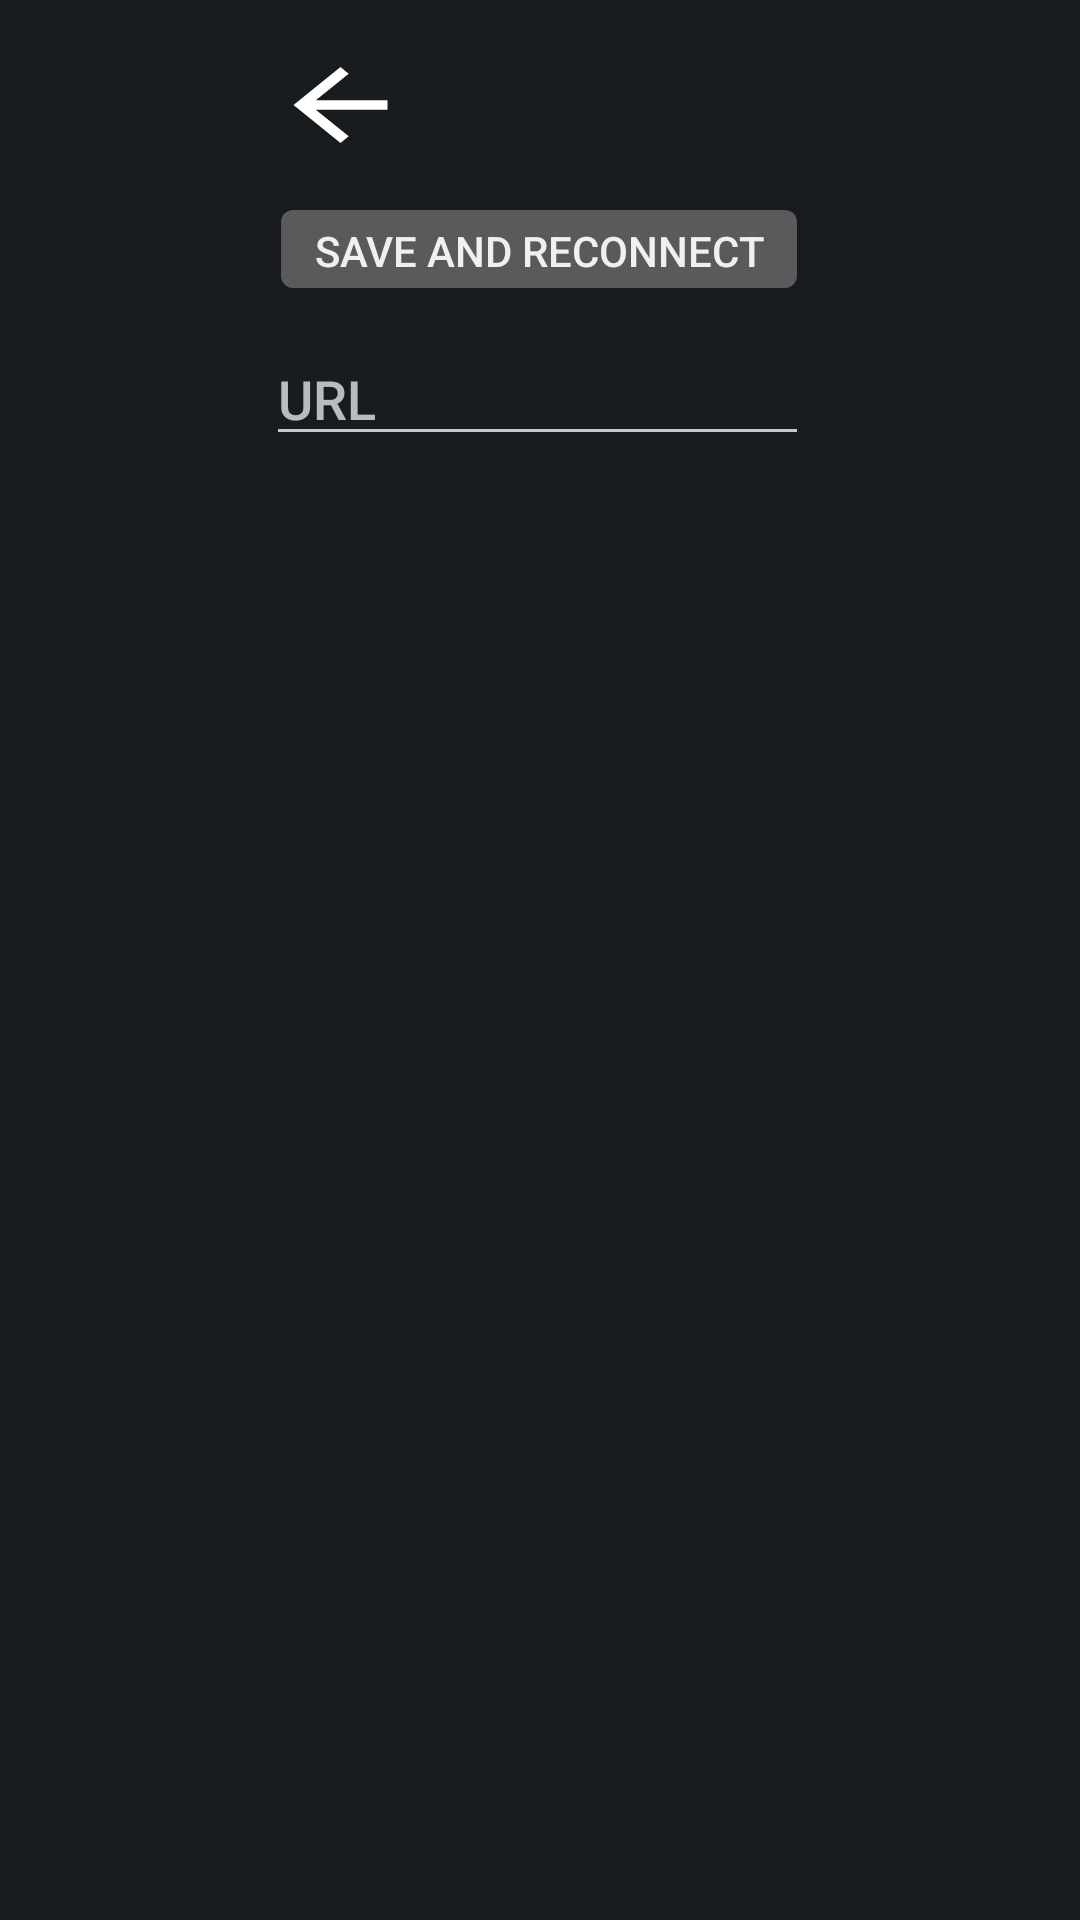

The Android layout XML behind this screen, and the referenced resources:
<!-- AndroidManifest.xml: application theme android:Theme.DeviceDefault -->
<!-- res/layout/activity_settings.xml -->
<?xml version="1.0" encoding="utf-8"?>
<androidx.constraintlayout.widget.ConstraintLayout xmlns:android="http://schemas.android.com/apk/res/android"
    xmlns:app="http://schemas.android.com/apk/res-auto"
    xmlns:tools="http://schemas.android.com/tools"
    android:layout_width="match_parent"
    android:layout_height="match_parent">

    <ImageButton
        android:id="@+id/imageButton"
        android:layout_width="47dp"
        android:layout_height="38dp"
        android:layout_marginStart="90dp"
        android:layout_marginTop="16dp"
        android:layout_marginEnd="90dp"
        android:alpha="1"
        android:background="@drawable/abc_vector_test"
        android:onClick="goBack"
        app:layout_constraintEnd_toEndOf="parent"
        app:layout_constraintHorizontal_bias="0.0"
        app:layout_constraintStart_toStartOf="parent"
        app:layout_constraintTop_toTopOf="parent" />

    <EditText
        android:id="@+id/textUrl"
        android:layout_width="181dp"
        android:layout_height="40dp"
        android:layout_marginStart="22dp"
        android:layout_marginTop="112dp"
        android:layout_marginEnd="24dp"
        android:ems="10"
        android:hint="URL"
        android:inputType="textPersonName"
        app:layout_constraintEnd_toEndOf="parent"
        app:layout_constraintStart_toStartOf="parent"
        app:layout_constraintTop_toTopOf="parent" />

    <Button
        android:id="@+id/button"
        android:layout_width="180dp"
        android:layout_height="38dp"
        android:layout_marginStart="23dp"
        android:layout_marginTop="64dp"
        android:layout_marginEnd="24dp"
        android:onClick="saveAndReconnect"
        android:text="Save and reconnect"
        app:layout_constraintEnd_toEndOf="parent"
        app:layout_constraintStart_toStartOf="parent"
        app:layout_constraintTop_toTopOf="parent" />

</androidx.constraintlayout.widget.ConstraintLayout>
<!-- resources referenced by this layout -->
<resources>

</resources>
